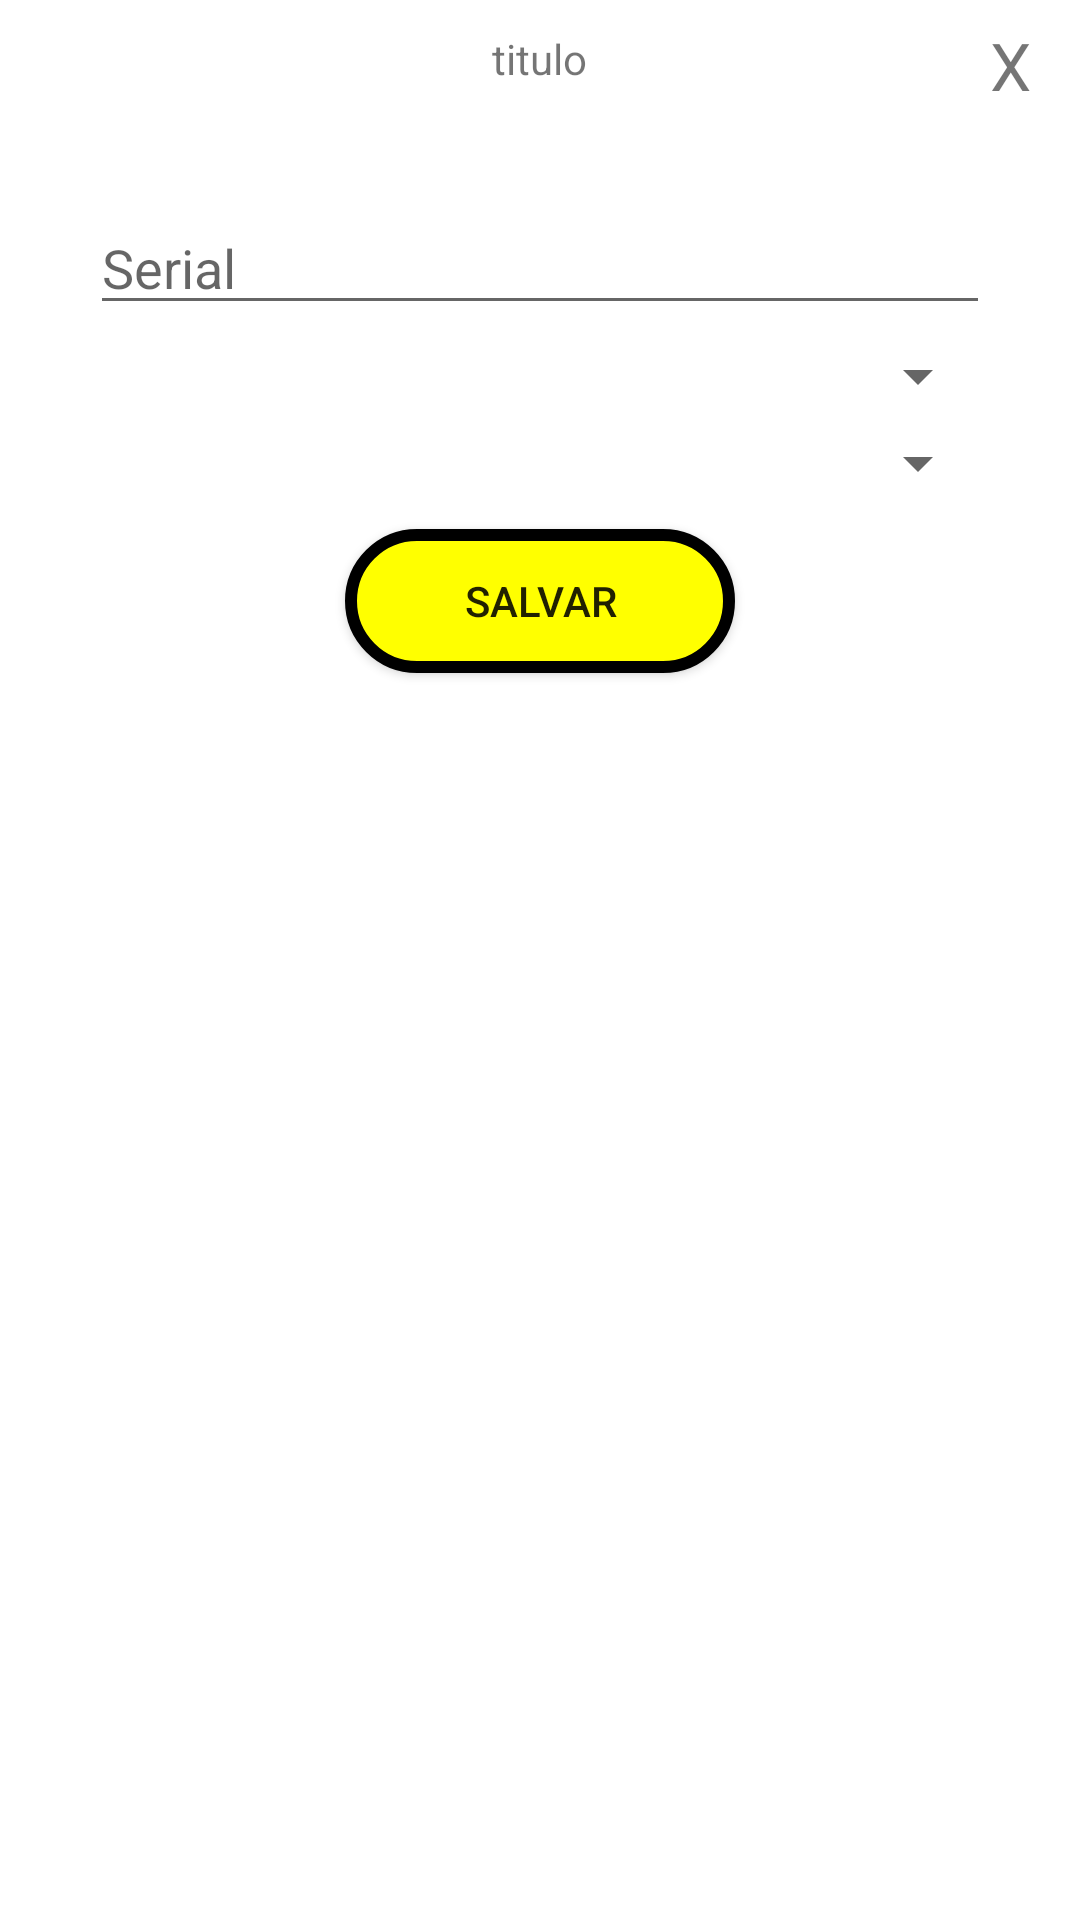

Produce the Android XML layout that renders to this screen, including the resource entries it uses.
<!-- AndroidManifest.xml: application theme Theme.APF -->
<!-- res/layout/activity_cria_modifica_alimentador.xml -->
<?xml version="1.0" encoding="utf-8"?>
<LinearLayout xmlns:android="http://schemas.android.com/apk/res/android"
    android:orientation="vertical"
    android:layout_width="350dp"
    android:layout_height="500dp"
    android:layout_centerVertical="true"
    android:layout_gravity="center"
    android:background="@drawable/rounded_background">

    <RelativeLayout
        android:layout_width="wrap_content"
        android:layout_height="wrap_content">

        <TextView
            android:id="@+id/txtitulo_modifica_alimentador"
            android:layout_width="wrap_content"
            android:layout_height="wrap_content"
            android:text="titulo"
            android:layout_centerHorizontal="true"
            android:layout_marginTop="10dp"/>

        <TextView
            android:id="@+id/txtclose_modifica_alimentador"
            android:layout_width="30dp"
            android:layout_height="30dp"
            android:text="X"
            android:textSize="22sp"
            android:layout_marginTop="7dp"
            android:layout_alignParentEnd="true"
            android:gravity="left"/>
    </RelativeLayout>

    <EditText
        android:id="@+id/serial_modifica_alimentador"
        android:layout_width="match_parent"
        android:layout_height="wrap_content"
        android:hint="Serial"
        android:layout_marginTop="30dp"
        android:layout_marginLeft="30dp"
        android:layout_marginRight="30dp"
        />
    <Spinner
        android:id="@+id/spinnerPetsAlimentador"
        android:layout_width="match_parent"
        android:layout_height="wrap_content"
        android:layout_marginTop="5dp"
        android:layout_marginLeft="30dp"
        android:layout_marginRight="30dp"/>
    <Spinner
        android:id="@+id/spinnerDietasAlimentador"
        android:layout_width="match_parent"
        android:layout_height="wrap_content"
        android:layout_marginTop="5dp"
        android:layout_marginLeft="30dp"
        android:layout_marginRight="30dp"/>

    <Button
        android:id="@+id/btnsubmit_modifica_alimentador"
        android:layout_width="130dp"
        android:layout_height="wrap_content"
        android:background="@drawable/custom_button"
        android:text="Salvar"
        android:layout_marginTop="10dp"
        android:layout_gravity="center"



        />



</LinearLayout>
<!-- resources referenced by this layout -->
<resources>
  <!-- drawable custom_button (drawable) -->
  <?xml version="1.0" encoding="utf-8"?>
  <shape xmlns:android="http://schemas.android.com/apk/res/android"
      android:shape="rectangle"
      >
  
      <corners
          android:radius="30dp"
          />
  
      <solid
          android:color="@color/yellow"
          />
  
      <stroke
          android:width="4dp"
          android:color="@color/black"
          />
  </shape>
  <style name="Theme.APF" parent="Theme.MaterialComponents.DayNight.DarkActionBar">
          
          <item name="colorPrimary">@color/yellow</item>
          <item name="colorPrimaryVariant">@color/yellow2</item>
          <item name="colorOnPrimary">@color/black</item>
          
          <item name="colorSecondary">@color/teal_200</item>
          <item name="colorSecondaryVariant">@color/teal_700</item>
          <item name="colorOnSecondary">@color/black</item>
          
          <item name="android:statusBarColor" tools:targetApi="l">?attr/colorPrimaryVariant</item>
          
      </style>
  <color name="yellow">#FFFFFF00</color>
  <color name="black">#FF000000</color>
  <color name="yellow2">#FFFFEE00</color>
  <color name="teal_200">#FF03DAC5</color>
  <color name="teal_700">#FF018786</color>
</resources>
